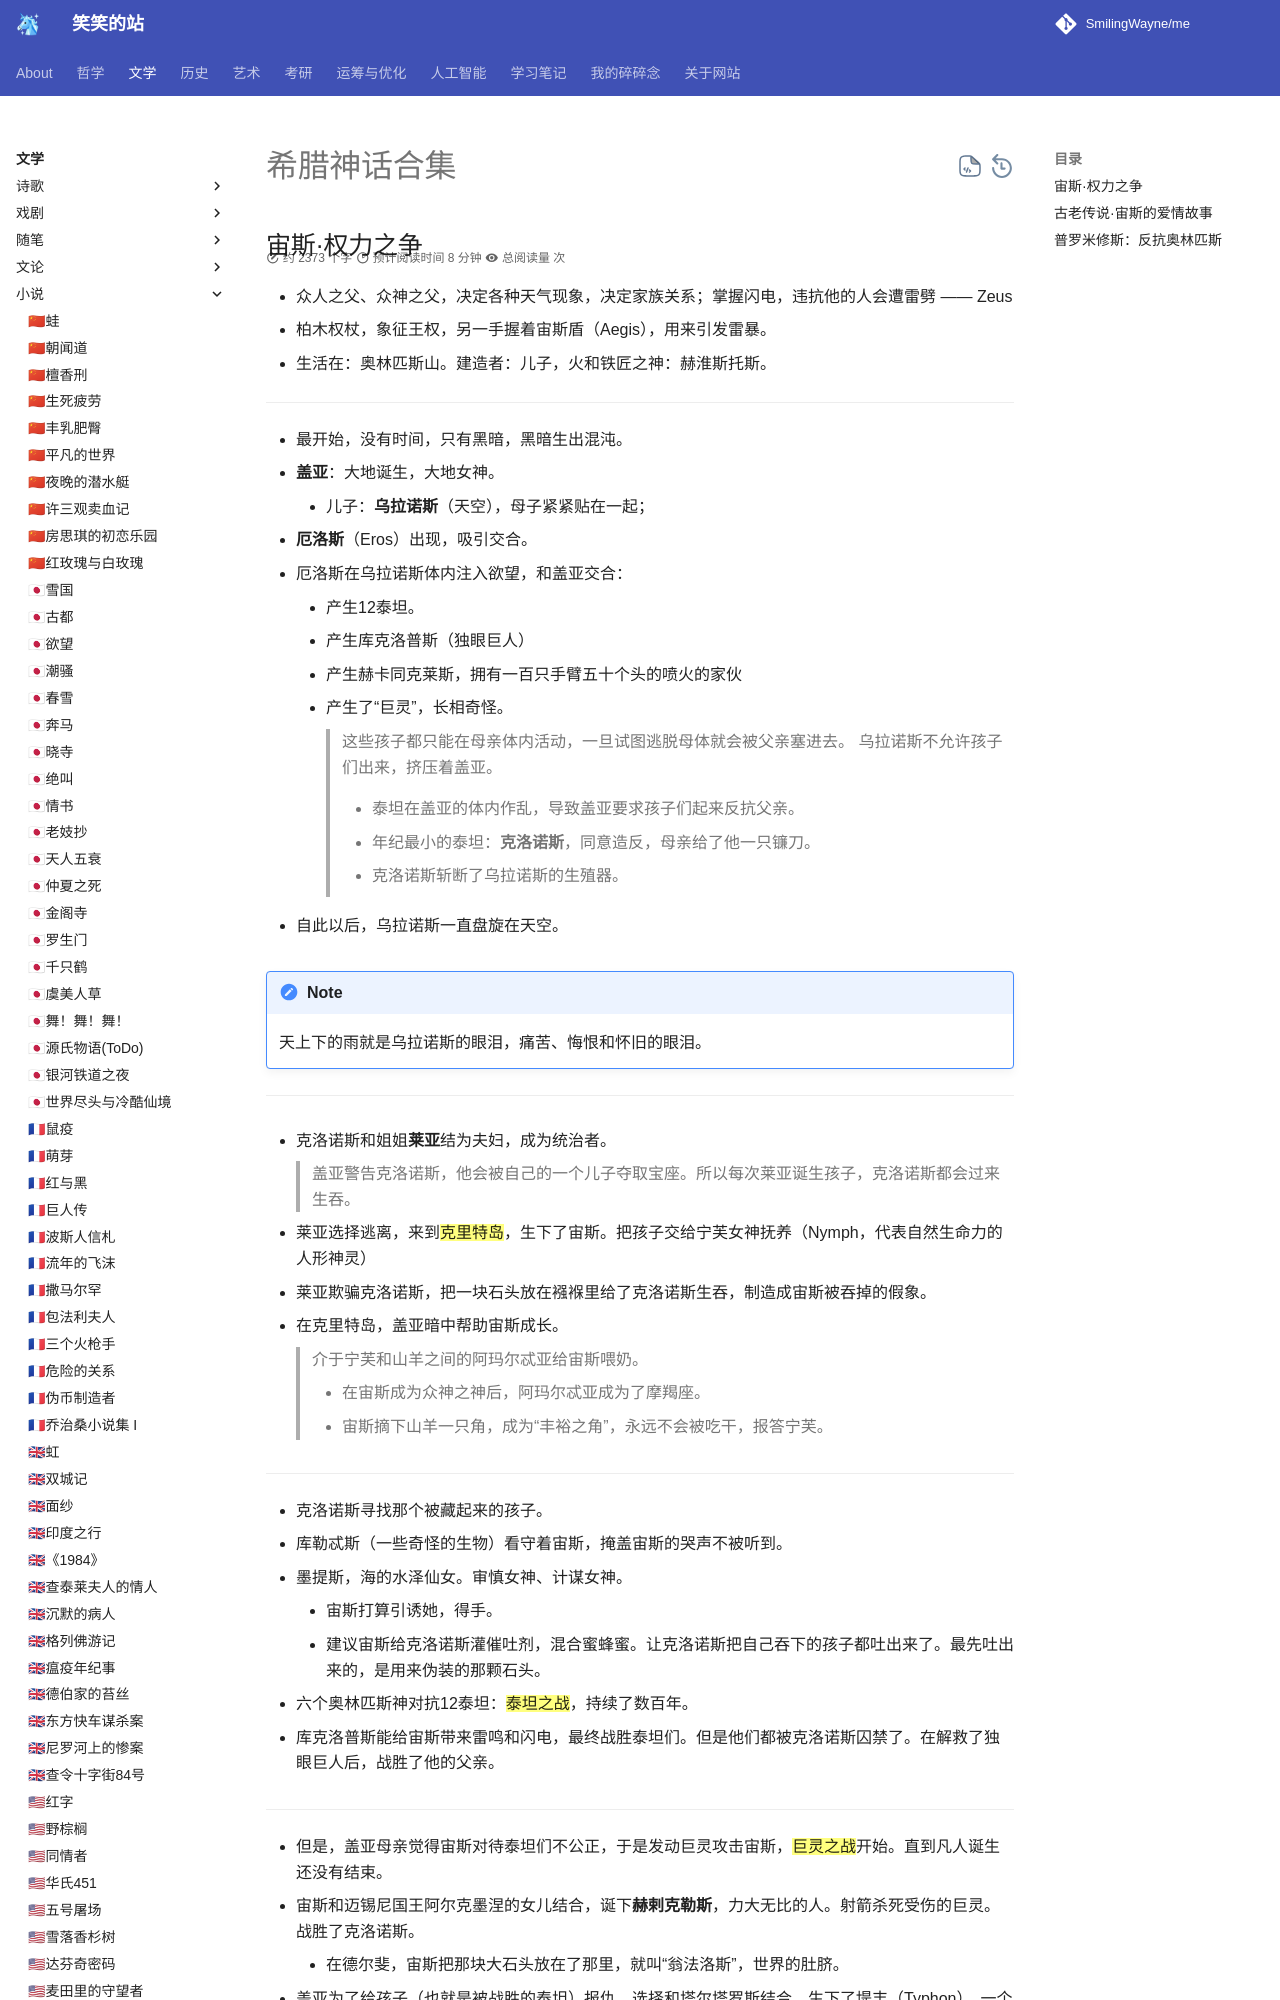

repository: SmilingWayne/me · page: Literature/Novel/Greek/Myth_1/index.html · generator: mkdocs

## 宙斯·权力之争


- 众人之父、众神之父，决定各种天气现象，决定家族关系；掌握闪电，违抗他的人会遭雷劈 —— Zeus
- 柏木权杖，象征王权，另一手握着宙斯盾（Aegis），用来引发雷暴。
- 生活在：奥林匹斯山。建造者：儿子，火和铁匠之神：赫淮斯托斯。


-------

- 最开始，没有时间，只有黑暗，黑暗生出混沌。
- **盖亚**：大地诞生，大地女神。
    - 儿子：**乌拉诺斯**（天空），母子紧紧贴在一起；
- **厄洛斯**（Eros）出现，吸引交合。
- 厄洛斯在乌拉诺斯体内注入欲望，和盖亚交合：
    - 产生12泰坦。
    - 产生库克洛普斯（独眼巨人）
    - 产生赫卡同克莱斯，拥有一百只手臂五十个头的喷火的家伙
    - 产生了“巨灵”，长相奇怪。 
    > 这些孩子都只能在母亲体内活动，一旦试图逃脱母体就会被父亲塞进去。
> 乌拉诺斯不允许孩子们出来，挤压着盖亚。
>
> - 泰坦在盖亚的体内作乱，导致盖亚要求孩子们起来反抗父亲。
> 
> - 年纪最小的泰坦：**克洛诺斯**，同意造反，母亲给了他一只镰刀。
> 
> - 克洛诺斯斩断了乌拉诺斯的生殖器。

- 自此以后，乌拉诺斯一直盘旋在天空。

!!! note
    天上下的雨就是乌拉诺斯的眼泪，痛苦、悔恨和怀旧的眼泪。


-------------

- 克洛诺斯和姐姐**莱亚**结为夫妇，成为统治者。
> 盖亚警告克洛诺斯，他会被自己的一个儿子夺取宝座。所以每次莱亚诞生孩子，克洛诺斯都会过来生吞。

- 莱亚选择逃离，来到==克里特岛==，生下了宙斯。把孩子交给宁芙女神抚养（Nymph，代表自然生命力的人形神灵）
- 莱亚欺骗克洛诺斯，把一块石头放在襁褓里给了克洛诺斯生吞，制造成宙斯被吞掉的假象。

- 在克里特岛，盖亚暗中帮助宙斯成长。
> 介于宁芙和山羊之间的阿玛尔忒亚给宙斯喂奶。
> 
> - 在宙斯成为众神之神后，阿玛尔忒亚成为了摩羯座。
> - 宙斯摘下山羊一只角，成为“丰裕之角”，永远不会被吃干，报答宁芙。

----------------


- 克洛诺斯寻找那个被藏起来的孩子。
- 库勒忒斯（一些奇怪的生物）看守着宙斯，掩盖宙斯的哭声不被听到。
- 墨提斯，海的水泽仙女。审慎女神、计谋女神。
    - 宙斯打算引诱她，得手。
    - 建议宙斯给克洛诺斯灌催吐剂，混合蜜蜂蜜。让克洛诺斯把自己吞下的孩子都吐出来了。最先吐出来的，是用来伪装的那颗石头。
- 六个奥林匹斯神对抗12泰坦：==泰坦之战==，持续了数百年。
  
- 库克洛普斯能给宙斯带来雷鸣和闪电，最终战胜泰坦们。但是他们都被克洛诺斯囚禁了。在解救了独眼巨人后，战胜了他的父亲。

------------


- 但是，盖亚母亲觉得宙斯对待泰坦们不公正，于是发动巨灵攻击宙斯，==巨灵之战==开始。直到凡人诞生还没有结束。
- 宙斯和迈锡尼国王阿尔克墨涅的女儿结合，诞下**赫剌克勒斯**，力大无比的人。射箭杀死受伤的巨灵。战胜了克洛诺斯。
    - 在德尔斐，宙斯把那块大石头放在了那里，就叫“翁法洛斯”，世界的肚脐。
